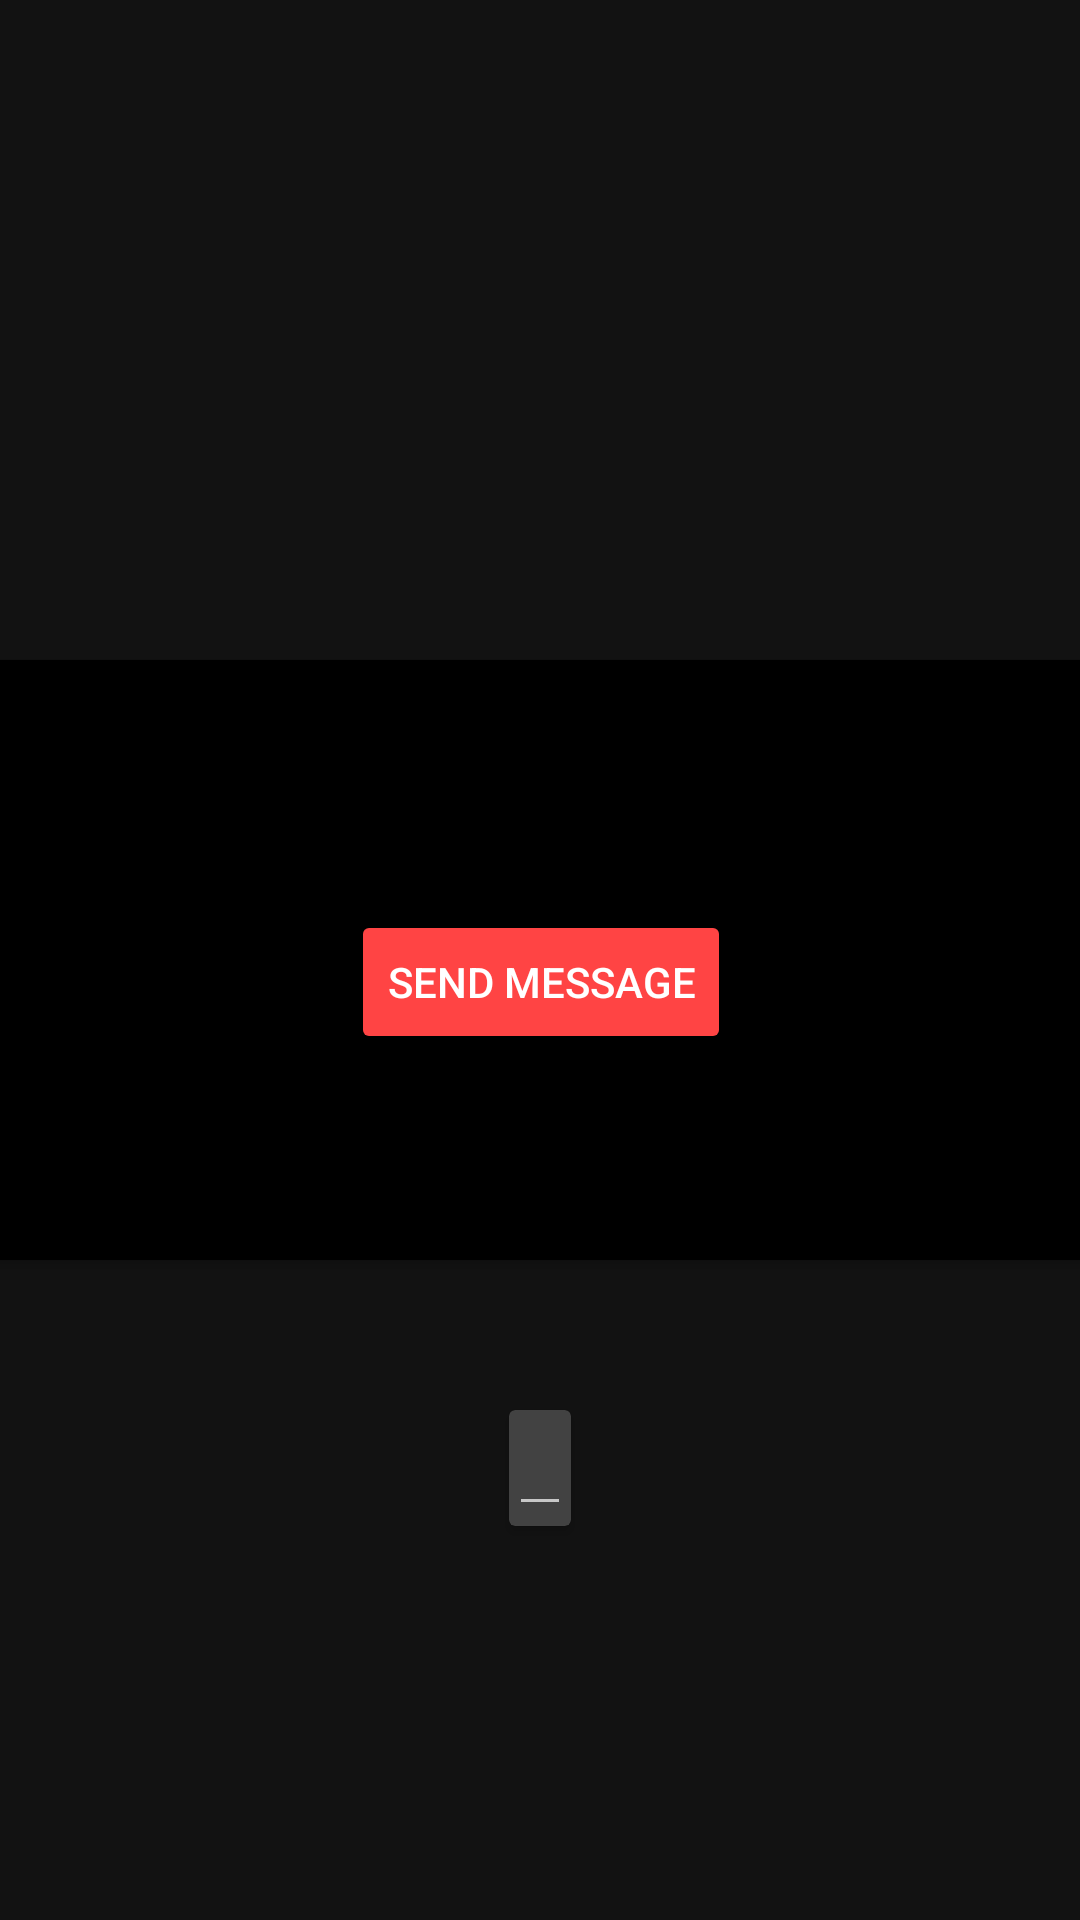

Produce the Android XML layout that renders to this screen, including the resource entries it uses.
<!-- AndroidManifest.xml: application theme Theme.ContactConnect -->
<!-- res/layout/activity_contactinfo_fragment.xml -->
<?xml version="1.0" encoding="utf-8"?>
<androidx.constraintlayout.widget.ConstraintLayout xmlns:android="http://schemas.android.com/apk/res/android"
    xmlns:app="http://schemas.android.com/apk/res-auto"
    xmlns:tools="http://schemas.android.com/tools"
    android:layout_width="match_parent"
    android:layout_height="match_parent"
    tools:context=".Contactlist.contactinfo_activity">
    <androidx.cardview.widget.CardView
        android:layout_width="400dp"
        android:id="@+id/infocard"
        app:layout_constraintStart_toStartOf="parent"
        app:layout_constraintEnd_toEndOf="parent"
        app:layout_constraintTop_toTopOf="parent"
        app:layout_constraintBottom_toBottomOf="parent"
        android:backgroundTint="@android:color/background_dark"
        app:cardCornerRadius="10dp"
        android:layout_height="200dp">
        <LinearLayout
            android:layout_width="match_parent"
            android:layout_height="wrap_content"
            android:orientation="vertical"
            android:padding="20dp">
            <LinearLayout
                android:layout_width="match_parent"
                android:layout_height="wrap_content"
                android:orientation="horizontal">
                <TextView
                    android:id="@+id/textViewFirstName"
                    android:layout_width="wrap_content"
                    android:layout_height="wrap_content"
                    android:textSize="16sp"
                    android:textColor="@color/white"
                    android:textStyle="bold" />

                <TextView
                    android:id="@+id/textViewLastName"
                    android:layout_width="wrap_content"
                    android:layout_height="wrap_content"
                    android:layout_marginStart="4dp"
                    android:textColor="@color/white"
                    android:textStyle="bold"
                    android:textSize="16sp" />
            </LinearLayout>


            <TextView
                android:id="@+id/textViewMobileNumber"
                android:layout_width="wrap_content"
                android:layout_height="wrap_content"
                android:textColor="@color/white"
                android:textSize="16sp" />
            <Button
                android:id="@+id/sendbutton"
                android:layout_width="wrap_content"
                android:layout_gravity="center"
                android:layout_margin="20dp"
                android:text="Send Message"
                android:backgroundTint="@android:color/holo_red_light"
                android:layout_height="wrap_content"/>


        </LinearLayout>


    </androidx.cardview.widget.CardView>
    <androidx.cardview.widget.CardView
        android:layout_width="wrap_content"
        android:layout_height="wrap_content"
        app:layout_constraintStart_toStartOf="parent"
        app:layout_constraintEnd_toEndOf="parent"
        app:layout_constraintTop_toBottomOf="@+id/infocard"
        android:layout_marginTop="50dp">
        <EditText
            android:id="@+id/message1"
            android:layout_width="wrap_content"
            android:layout_height="wrap_content"
            android:textColor="@color/white"
            android:textSize="16sp" />

    </androidx.cardview.widget.CardView>

</androidx.constraintlayout.widget.ConstraintLayout>
<!-- resources referenced by this layout -->
<resources>
  <style name="Theme.ContactConnect" parent="Theme.MaterialComponents.NoActionBar">
          
          <item name="colorPrimary">@color/purple_500</item>
          <item name="colorPrimaryVariant">@color/purple_700</item>
          <item name="colorOnPrimary">@color/white</item>
          
          <item name="colorSecondary">@color/teal_200</item>
          <item name="colorSecondaryVariant">@color/teal_700</item>
          <item name="colorOnSecondary">@color/black</item>
          
          <item name="android:statusBarColor">?attr/colorPrimaryVariant</item>
          
              <item name="windowActionBar">false</item>
              <item name="windowNoTitle">true</item>
      </style>
  <!-- not gathered from this repository: default colours our renderer supplied (Android Studio template values) -->
  <color name="purple_500">#FF6200EE</color>
  <color name="purple_700">#FF3700B3</color>
  <color name="teal_200">#FF03DAC5</color>
  <color name="teal_700">#FF018786</color>
  <color name="black">#FF000000</color>
  <color name="white">#FFFFFFFF</color>
</resources>
